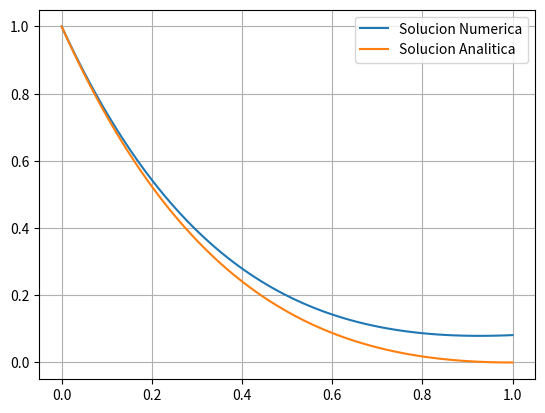

Reproduce this figure in Python.
import numpy as np
import matplotlib.pyplot as plt
from math import e
def self_adjoint_bvp(f, p, q, a, b, Ua, s, t, d, n):
    h = (b - a) / n

    #Defino la grilla
    gri = np.linspace(a,b,n) 

    #Defino grilla 1 medios
    gri_medios = []
    for i in range(len(gri) - 1):
        gri_medios.append((gri[i] + gri[i+1])/2)

    #Defino la matriz
    A = np.zeros((n - 1, n - 1))  # No es n-2 porque tengo una condicion de robin, debo despejar el valor en un extremo
    
    A[0,0] = -(p(gri_medios[0]) + p(gri_medios[1])) / (h**2) - q(gri[1])
    A[0,1] = p(gri_medios[1]) / (h**2)
    
    for i in range(1, n-2):
        A[i, i-1] = A[i-1, i]
        A[i,i] = -(p(gri_medios[i]) + p(gri_medios[i+1])) / (h**2) - q(gri[i+1])
        A[i,i+1] = p(gri_medios[i+1]) / (h**2)

    #Agrego la ultima fila
    A[n-2, n-3] = -t/h
    A[n-2, n-2] = s + t/h

    #Defino el vector b de Au = b

    b = np.zeros(n-1)

    b[0] = f(gri[1]) - p(gri_medios[0]) * Ua / (h**2)
    for i in range(1, n-2):
        b[i] = f(gri[i])
    b[n-2] = d

    U = np.linalg.solve(A,b)
    u = np.zeros(n)
    u[0] = Ua
    u[1:] = U
    return u, gri

p = lambda x: 1 + x**2
q = lambda x: x
anali = lambda x: np.exp(-x) * ((x-1)**2)

def an(x):
    u=(e**(-x))*((x**2) -(2*x)+1)
    p1=2*x
    p=1 + x**2
    u1=(e**(-x))*(-(x**2) +(4*x)-3)
    u2=(e**(-x))*((x**2) -(6*x)+7)
    q=x
    return p1*u1 + p*u2 - q*u

U, x = self_adjoint_bvp(an,p,q,a=0,b=1,Ua=1,s=2,t=-3,d=0,n=80)

fig, ax = plt.subplots(1,1)
ax.plot(x, U, label='Solucion Numerica')
ax.plot(x, anali(x), label='Solucion Analitica')
ax.grid()
ax.legend()
plt.show()
